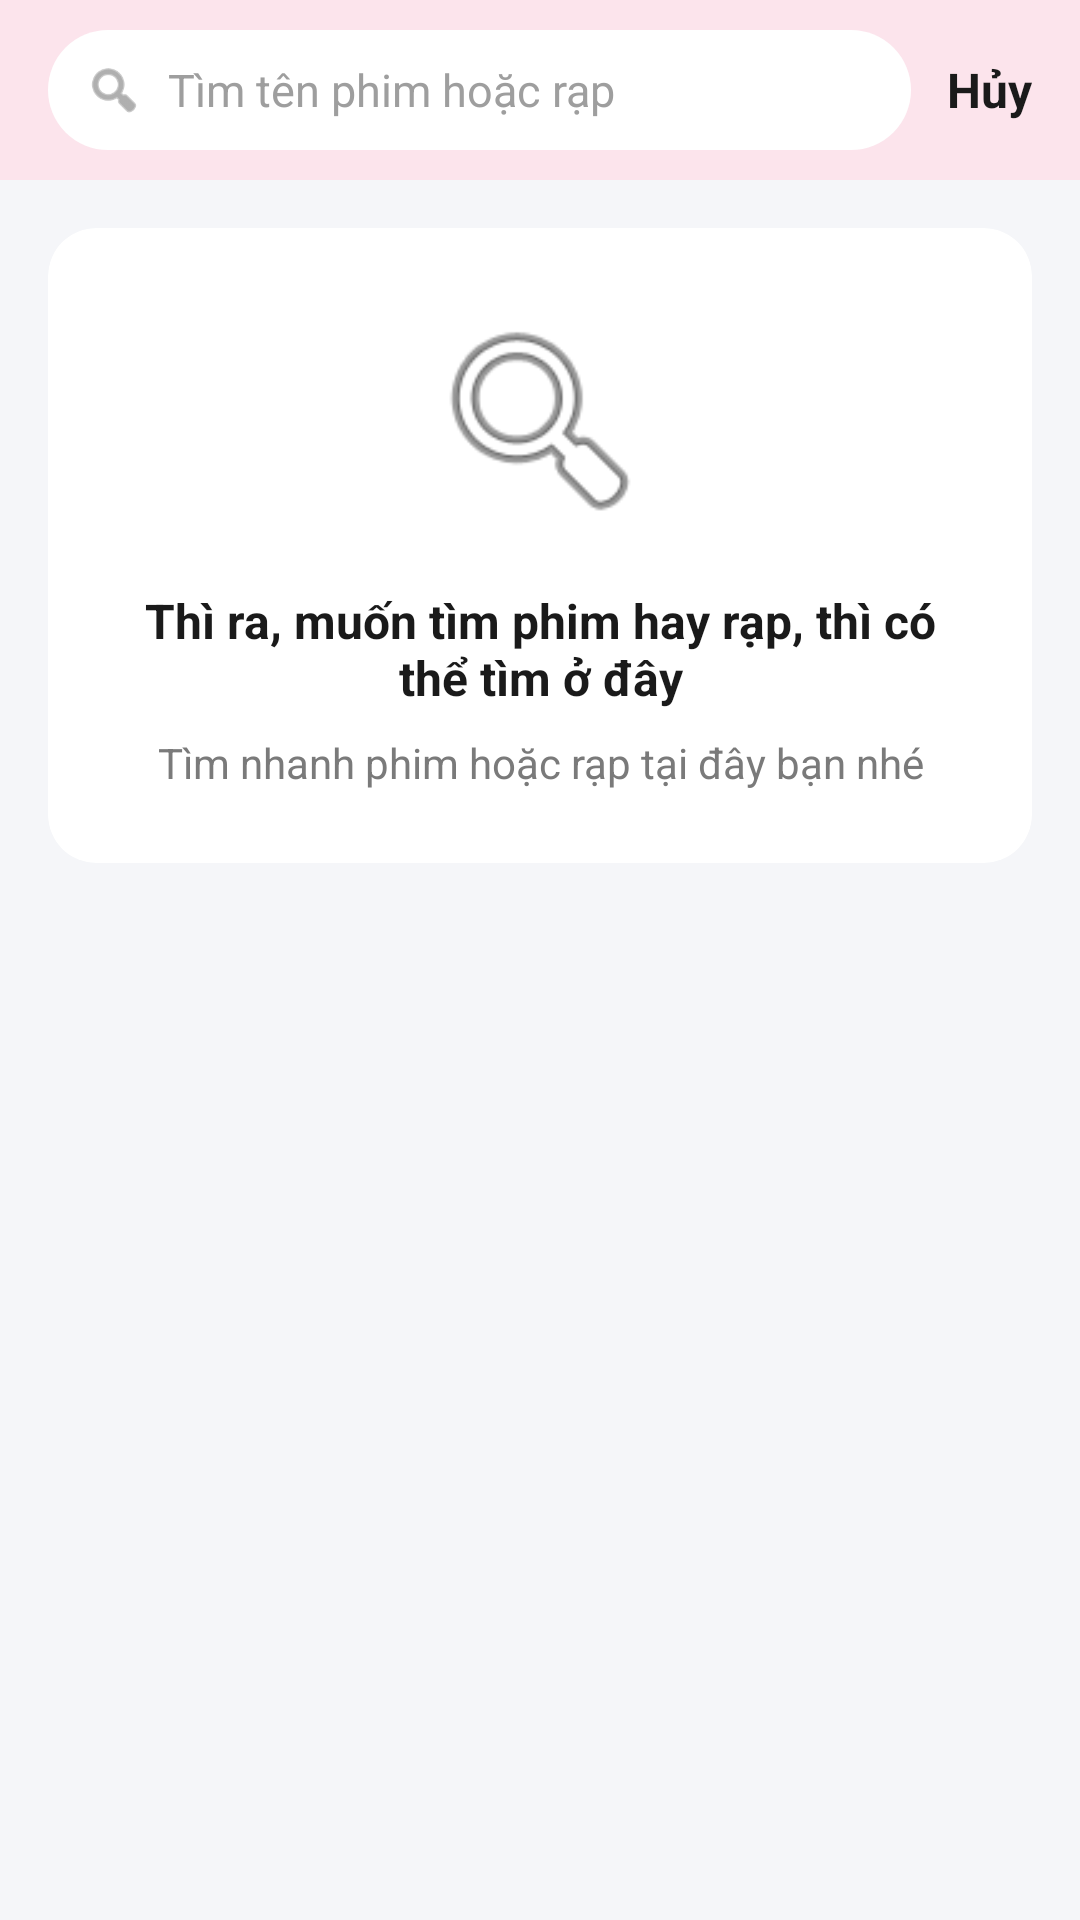

Layout XML and referenced resources for this Android screen:
<!-- AndroidManifest.xml: application theme Theme.CinemaGo.Splash -->
<!-- res/layout/activity_search.xml -->
<?xml version="1.0" encoding="utf-8"?>
<LinearLayout xmlns:android="http://schemas.android.com/apk/res/android"
    xmlns:app="http://schemas.android.com/apk/res-auto"
    android:layout_width="match_parent"
    android:layout_height="match_parent"
    android:background="#F5F6F9"
    android:orientation="vertical">

    <LinearLayout
        android:layout_width="match_parent"
        android:layout_height="wrap_content"
        android:background="#FCE4EC"
        android:gravity="center_vertical"
        android:orientation="horizontal"
        android:paddingHorizontal="16dp"
        android:paddingVertical="10dp">

        <LinearLayout
            android:layout_width="0dp"
            android:layout_height="40dp"
            android:layout_weight="1"
            android:background="@drawable/bg_search_momo"
            android:gravity="center_vertical"
            android:orientation="horizontal"
            android:paddingHorizontal="12dp">

            <ImageView
                android:layout_width="20dp"
                android:layout_height="20dp"
                android:src="@android:drawable/ic_menu_search"
                app:tint="#7A7A7A" />

            <EditText
                android:id="@+id/edtSearch"
                android:layout_width="match_parent"
                android:layout_height="match_parent"
                android:layout_marginStart="8dp"
                android:background="@android:color/transparent"
                android:hint="Tìm tên phim hoặc rạp"
                android:imeOptions="actionSearch"
                android:inputType="text"
                android:textColor="#1A1A1A"
                android:textColorHint="#9E9E9E"
                android:textSize="15sp" />
        </LinearLayout>

        <TextView
            android:id="@+id/tvCancel"
            android:layout_width="wrap_content"
            android:layout_height="wrap_content"
            android:layout_marginStart="12dp"
            android:text="Hủy"
            android:textColor="#1A1A1A"
            android:textSize="16sp"
            android:textStyle="bold" />
    </LinearLayout>

    <FrameLayout
        android:layout_width="match_parent"
        android:layout_height="match_parent"
        android:padding="16dp">

        <androidx.cardview.widget.CardView
            android:id="@+id/layoutEmptyState"
            android:layout_width="match_parent"
            android:layout_height="wrap_content"
            android:visibility="visible"
            app:cardBackgroundColor="#FFFFFF"
            app:cardCornerRadius="16dp"
            app:cardElevation="0dp">

            <LinearLayout
                android:layout_width="match_parent"
                android:layout_height="wrap_content"
                android:gravity="center_horizontal"
                android:orientation="vertical"
                android:padding="24dp">

                <ImageView
                    android:id="@+id/imgEmpty"
                    android:layout_width="80dp"
                    android:layout_height="80dp"
                    android:layout_marginBottom="16dp"
                    android:src="@android:drawable/ic_menu_search" />

                <TextView
                    android:layout_width="wrap_content"
                    android:layout_height="wrap_content"
                    android:gravity="center"
                    android:text="Thì ra, muốn tìm phim hay rạp, thì có thể tìm ở đây"
                    android:textColor="#1A1A1A"
                    android:textSize="16sp"
                    android:textStyle="bold" />

                <TextView
                    android:layout_width="wrap_content"
                    android:layout_height="wrap_content"
                    android:layout_marginTop="8dp"
                    android:gravity="center"
                    android:text="Tìm nhanh phim hoặc rạp tại đây bạn nhé"
                    android:textColor="#7A7A7A"
                    android:textSize="14sp" />
            </LinearLayout>
        </androidx.cardview.widget.CardView>

        <androidx.recyclerview.widget.RecyclerView
            android:id="@+id/rvSearchMovies"
            android:layout_width="match_parent"
            android:layout_height="match_parent"
            android:visibility="gone" />

    </FrameLayout>
</LinearLayout>
<!-- resources referenced by this layout -->
<resources>
  <!-- drawable bg_search_momo (drawable) -->
  <?xml version="1.0" encoding="utf-8"?>
  <shape xmlns:android="http://schemas.android.com/apk/res/android">
  
      <solid android:color="#FFFFFF"/>
  
      <corners android:radius="40dp"/>
  
  </shape>
  <style name="Theme.CinemaGo.Splash" parent="Theme.MaterialComponents.NoActionBar">
          <item name="android:windowBackground">#0B0F19</item>
          <item name="android:windowFullscreen">true</item>
      </style>
</resources>
